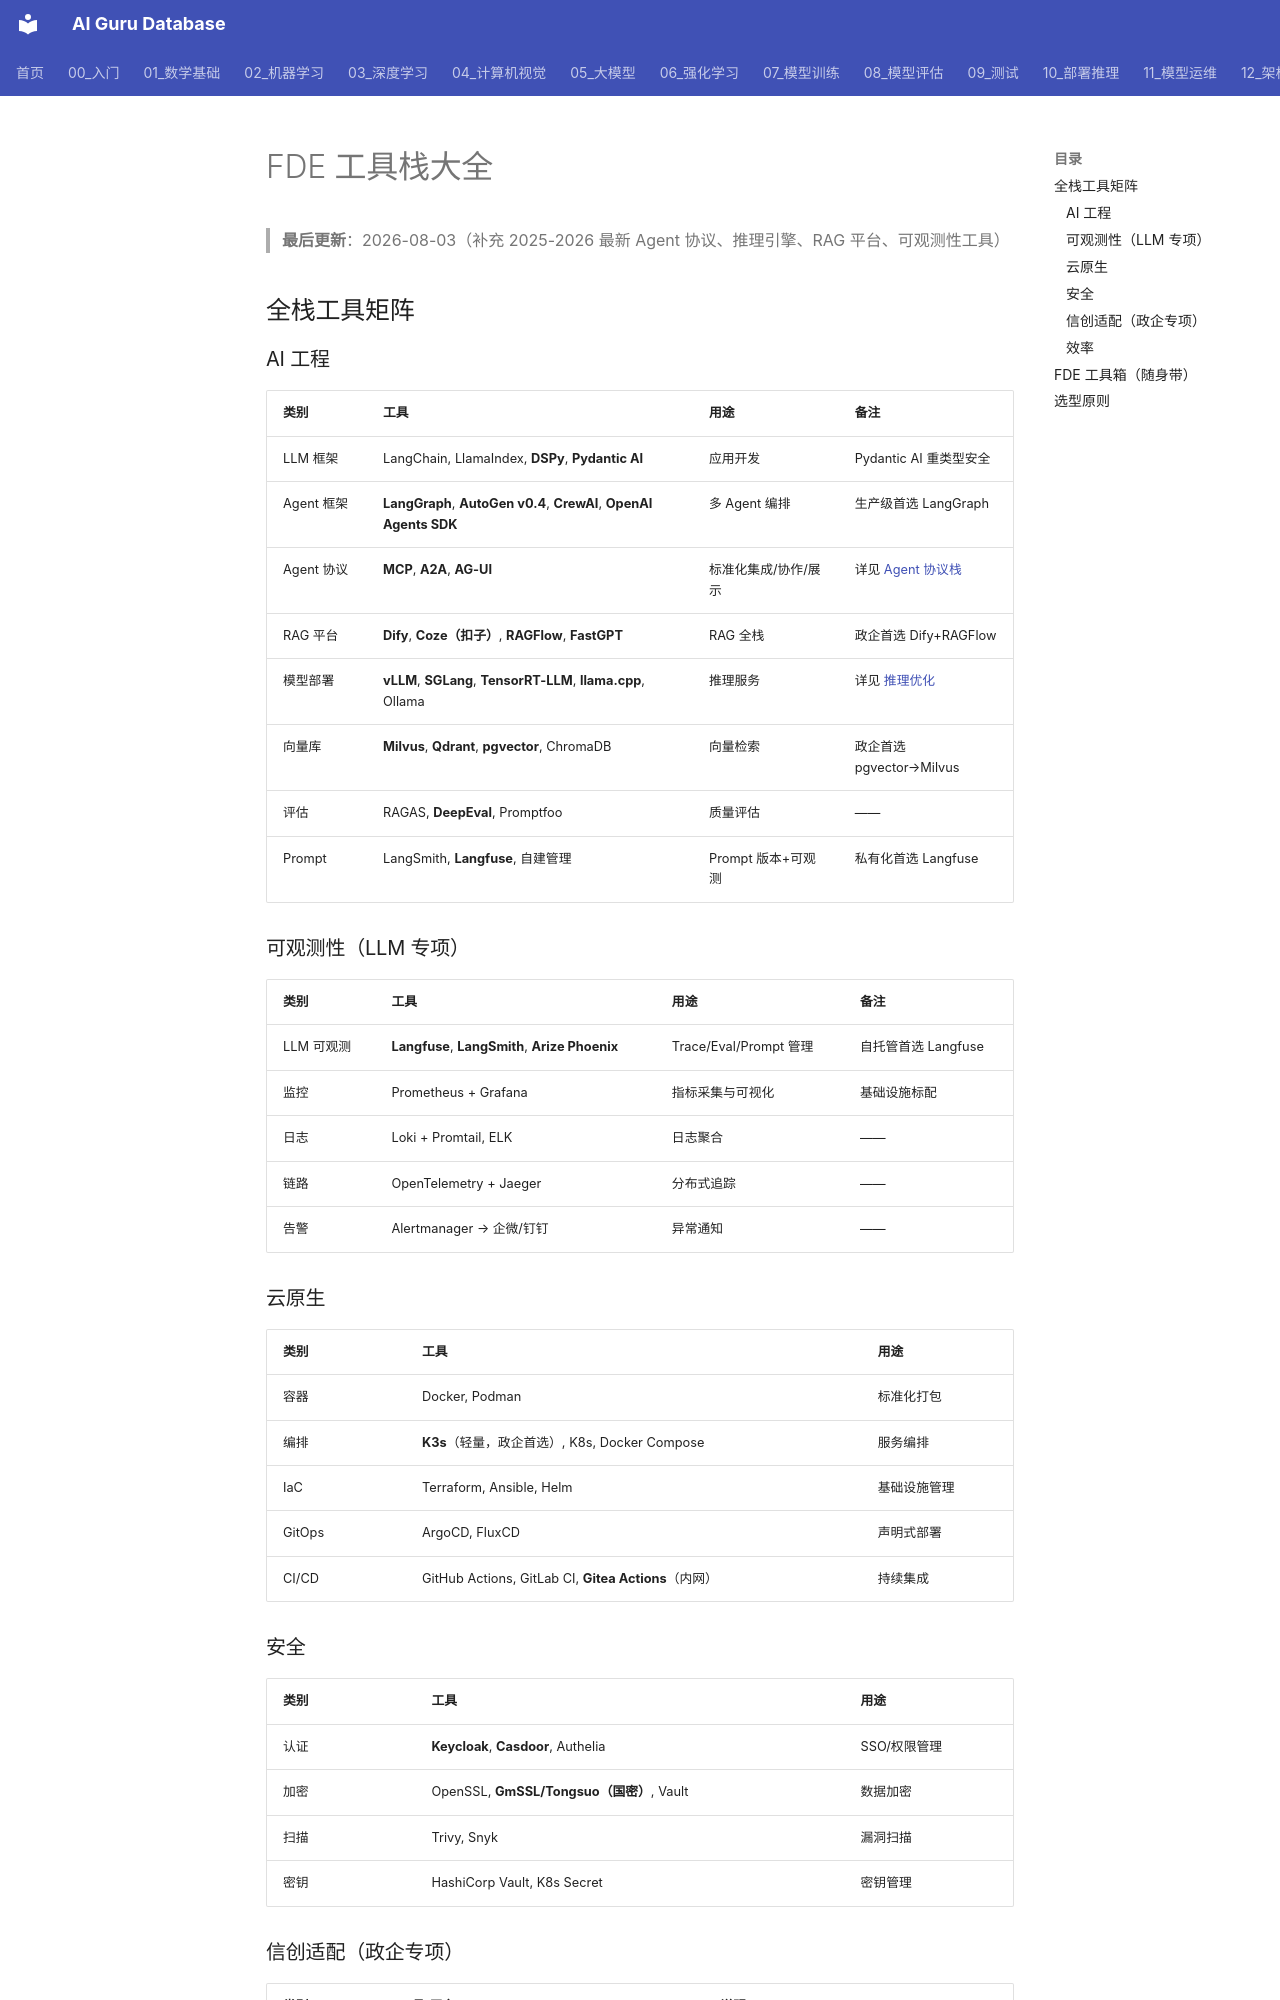

repository: ai-guru-global/ai-guru-database · page: 22_FDE/13_工具与资源/01_工具栈大全/index.html · generator: mkdocs

# FDE 工具栈大全

> **最后更新**：2026-08-03（补充 2025-2026 最新 Agent 协议、推理引擎、RAG 平台、可观测性工具）

## 全栈工具矩阵

### AI 工程
| 类别 | 工具 | 用途 | 备注 |
|---|---|---|---|
| LLM 框架 | LangChain, LlamaIndex, **DSPy**, **Pydantic AI** | 应用开发 | Pydantic AI 重类型安全 |
| Agent 框架 | **LangGraph**, **AutoGen v0.4**, **CrewAI**, **OpenAI Agents SDK** | 多 Agent 编排 | 生产级首选 LangGraph |
| Agent 协议 | **MCP**, **A2A**, **AG-UI** | 标准化集成/协作/展示 | 详见 [Agent 协议栈](../04_技术栈/07_Agent协议栈.md) |
| RAG 平台 | **Dify**, **Coze（扣子）**, **RAGFlow**, **FastGPT** | RAG 全栈 | 政企首选 Dify+RAGFlow |
| 模型部署 | **vLLM**, **SGLang**, **TensorRT-LLM**, **llama.cpp**, Ollama | 推理服务 | 详见 [推理优化](../04_技术栈/03_推理优化与部署.md) |
| 向量库 | **Milvus**, **Qdrant**, **pgvector**, ChromaDB | 向量检索 | 政企首选 pgvector→Milvus |
| 评估 | RAGAS, **DeepEval**, Promptfoo | 质量评估 | —— |
| Prompt | LangSmith, **Langfuse**, 自建管理 | Prompt 版本+可观测 | 私有化首选 Langfuse |

### 可观测性（LLM 专项）
| 类别 | 工具 | 用途 | 备注 |
|---|---|---|---|
| LLM 可观测 | **Langfuse**, **LangSmith**, **Arize Phoenix** | Trace/Eval/Prompt 管理 | 自托管首选 Langfuse |
| 监控 | Prometheus + Grafana | 指标采集与可视化 | 基础设施标配 |
| 日志 | Loki + Promtail, ELK | 日志聚合 | —— |
| 链路 | OpenTelemetry + Jaeger | 分布式追踪 | —— |
| 告警 | Alertmanager → 企微/钉钉 | 异常通知 | —— |

### 云原生
| 类别 | 工具 | 用途 |
|---|---|---|
| 容器 | Docker, Podman | 标准化打包 |
| 编排 | **K3s**（轻量，政企首选）, K8s, Docker Compose | 服务编排 |
| IaC | Terraform, Ansible, Helm | 基础设施管理 |
| GitOps | ArgoCD, FluxCD | 声明式部署 |
| CI/CD | GitHub Actions, GitLab CI, **Gitea Actions**（内网） | 持续集成 |

### 安全
| 类别 | 工具 | 用途 |
|---|---|---|
| 认证 | **Keycloak**, **Casdoor**, Authelia | SSO/权限管理 |
| 加密 | OpenSSL, **GmSSL/Tongsuo（国密）**, Vault | 数据加密 |
| 扫描 | Trivy, Snyk | 漏洞扫描 |
| 密钥 | HashiCorp Vault, K8s Secret | 密钥管理 |
